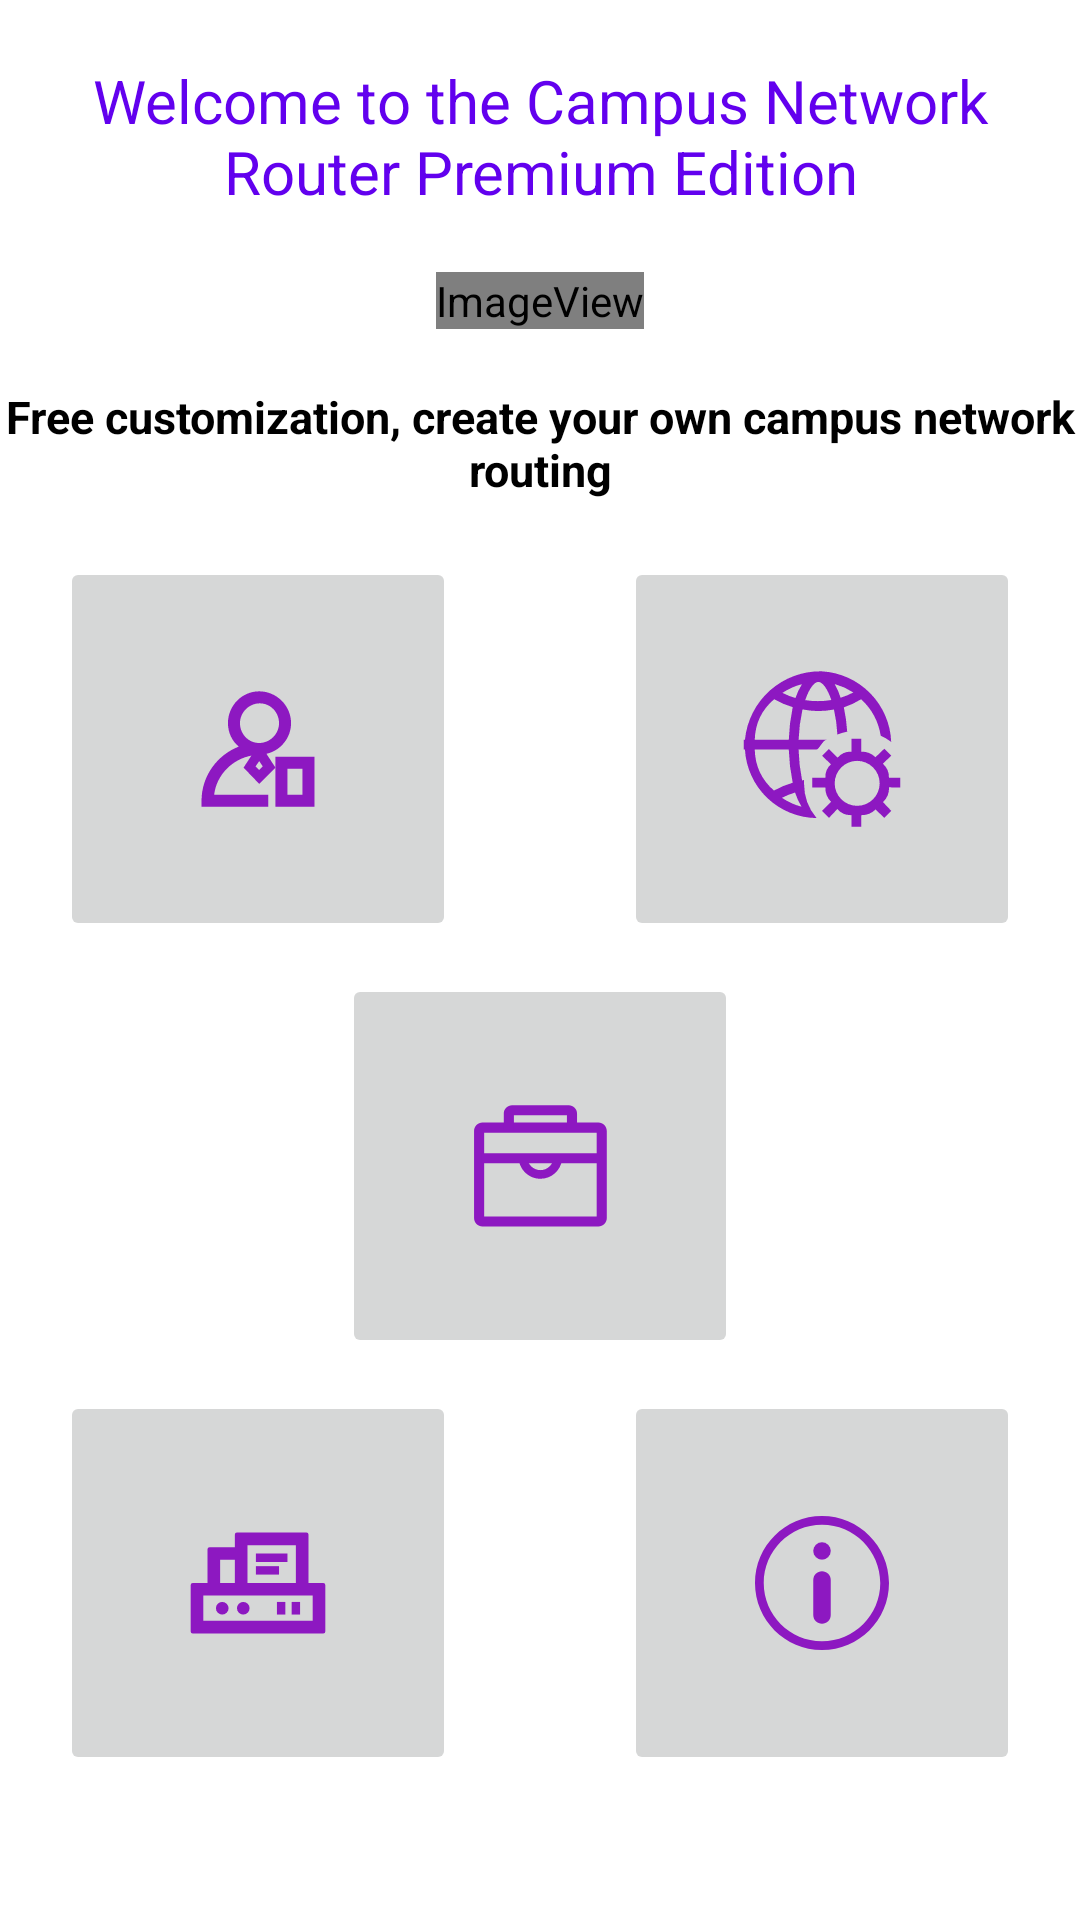

This screen was rendered from an Android layout file. Write that file and the resources it references.
<!-- AndroidManifest.xml: application theme Theme.ScutRouter -->
<!-- res/layout/activity_main.xml -->
<?xml version="1.0" encoding="utf-8"?>
<androidx.constraintlayout.widget.ConstraintLayout xmlns:android="http://schemas.android.com/apk/res/android"
    xmlns:app="http://schemas.android.com/apk/res-auto"
    xmlns:tools="http://schemas.android.com/tools"
    android:layout_width="match_parent"
    android:layout_height="match_parent"
    tools:context=".MainActivity">

    <TextView
        android:id="@+id/WelcomeTitle"
        android:layout_width="wrap_content"
        android:layout_height="wrap_content"
        android:layout_marginTop="20dp"
        android:text="@string/welcome_words"
        android:textAlignment="center"
        android:textColor="@color/purple_500"
        android:textSize="20sp"
        app:layout_constraintEnd_toEndOf="parent"
        app:layout_constraintStart_toStartOf="parent"
        app:layout_constraintTop_toTopOf="parent" />

    <ImageView
        android:id="@+id/imageViewAvatar"
        android:layout_width="wrap_content"
        android:layout_height="wrap_content"
        android:layout_marginTop="20dp"
        android:contentDescription="@string/my_avatar_desc"
        app:layout_constraintEnd_toEndOf="parent"
        app:layout_constraintHorizontal_bias="0.5"
        app:layout_constraintStart_toStartOf="parent"
        app:layout_constraintTop_toBottomOf="@+id/WelcomeTitle"
        app:srcCompat="@mipmap/avatar" />


    <TextView
        android:id="@+id/textView"
        android:layout_width="wrap_content"
        android:layout_height="wrap_content"
        android:textAlignment="center"
        android:text="@string/Small_Title"
        android:textSize="15sp"
        android:textColor="@color/black"
        android:textStyle="bold"
        app:layout_constraintStart_toStartOf="parent"
        app:layout_constraintEnd_toEndOf="parent"
        app:layout_constraintTop_toBottomOf="@id/imageViewAvatar"
        app:layout_constraintBottom_toTopOf="@id/ConstraintLayoutUtils" />

    <androidx.constraintlayout.widget.ConstraintLayout
        android:id="@+id/ConstraintLayoutUtils"
        android:layout_width="wrap_content"
        android:layout_height="wrap_content"
        android:layout_marginTop="76dp"
        app:layout_constraintStart_toStartOf="parent"
        app:layout_constraintEnd_toEndOf="parent"
        app:layout_constraintTop_toBottomOf="@id/imageViewAvatar">

        <ImageButton
            android:id="@+id/imageButtonAccount"
            android:layout_width="wrap_content"
            android:layout_height="wrap_content"
            app:layout_constraintStart_toStartOf="parent"
            app:layout_constraintTop_toTopOf="parent"
            app:srcCompat="@drawable/account_icon_foreground" />

        <ImageButton
            android:id="@+id/imageButtonInternet"
            android:layout_width="wrap_content"
            android:layout_height="wrap_content"
            android:layout_marginStart="56dp"
            app:layout_constraintStart_toEndOf="@+id/imageButtonAccount"
            app:layout_constraintTop_toTopOf="parent"
            app:srcCompat="@drawable/internet_icon_foreground" />

        <ImageButton
            android:id="@+id/imageButtonServer"
            android:layout_width="wrap_content"
            android:layout_height="wrap_content"
            android:layout_marginTop="150dp"
            app:layout_constraintStart_toStartOf="parent"
            app:layout_constraintTop_toBottomOf="@+id/imageButtonAccount"
            app:srcCompat="@drawable/server_icon_foreground" />

        <ImageButton
            android:id="@+id/imageButtonAbout"
            android:layout_width="wrap_content"
            android:layout_height="wrap_content"
            android:layout_marginStart="56dp"
            android:layout_marginTop="150dp"
            app:layout_constraintStart_toEndOf="@+id/imageButtonServer"
            app:layout_constraintTop_toBottomOf="@+id/imageButtonInternet"
            app:srcCompat="@drawable/about_icon_foreground" />

        <ImageButton
            android:id="@+id/imageViewButtonTool"
            android:layout_width="wrap_content"
            android:layout_height="wrap_content"
            app:layout_constraintBottom_toBottomOf="parent"
            app:layout_constraintEnd_toEndOf="parent"
            app:layout_constraintStart_toStartOf="parent"
            app:layout_constraintTop_toTopOf="parent"
            app:srcCompat="@drawable/tools_icon_foreground" />
    </androidx.constraintlayout.widget.ConstraintLayout>

</androidx.constraintlayout.widget.ConstraintLayout>
<!-- resources referenced by this layout -->
<resources>
  <!-- drawable about_icon_foreground (drawable) -->
  <vector xmlns:android="http://schemas.android.com/apk/res/android"
      android:width="108dp"
      android:height="108dp"
      android:viewportWidth="1024"
      android:viewportHeight="1024">
    <group android:scaleX="0.43153846"
        android:scaleY="0.43153846"
        android:translateX="291.0523"
        android:translateY="291.0523">
      <path
          android:pathData="M512,85.3c235.3,0 426.7,191.4 426.7,426.7 0,235.3 -191.4,426.7 -426.7,426.7S85.3,747.3 85.3,512C85.3,276.7 276.7,85.3 512,85.3m0,-64C241,21.3 21.3,241 21.3,512S241,1002.7 512,1002.7 1002.7,783 1002.7,512 783,21.3 512,21.3z"
          android:fillColor="#8d18c1"/>
      <path
          android:pathData="M512,277.3m-64,0a64,64 0,1 0,128 0,64 64,0 1,0 -128,0Z"
          android:fillColor="#8d18c1"/>
      <path
          android:pathData="M512,810.7c-35.3,0 -64,-28.7 -64,-64v-256c0,-35.3 28.7,-64 64,-64s64,28.7 64,64v256c0,35.3 -28.7,64 -64,64z"
          android:fillColor="#8d18c1"/>
    </group>
  </vector>
  <!-- drawable account_icon_foreground (drawable) -->
  <vector xmlns:android="http://schemas.android.com/apk/res/android"
      android:width="108dp"
      android:height="108dp"
      android:viewportWidth="1024"
      android:viewportHeight="1024">
    <group android:scaleX="0.3894"
        android:scaleY="0.3894"
        android:translateX="312.6272"
        android:translateY="312.6272">
      <path
          android:pathData="M521.8,794.8l131.7,-131.7 -73.1,-112.2c112.2,-24.4 199.9,-126.8 199.9,-248.7C780.2,160.9 663.2,43.9 521.8,43.9S268.2,160.9 268.2,302.3c0,78 34.1,146.3 87.8,190.2 -175.5,68.3 -302.3,238.9 -302.3,438.9v48.8h541.3v-97.5h-438.9c19.5,-160.9 146.3,-287.7 302.3,-317l-63.4,97.5 126.8,131.7zM521.8,682.7l-29.3,-29.3 29.3,-43.9 29.3,43.9 -29.3,29.3zM365.7,302.3c0,-87.8 73.1,-160.9 160.9,-160.9S682.7,214.6 682.7,302.3s-73.1,160.9 -160.9,160.9S365.7,390.1 365.7,302.3z"
          android:fillColor="#8d18c1"/>
      <path
          android:pathData="M653.4,575.4v404.7h317v-404.7h-317zM872.8,882.6h-121.9v-209.7h121.9v209.7z"
          android:fillColor="#8d18c1"/>
    </group>
  </vector>
  <!-- mipmap avatar (mipmap-anydpi-v26) -->
  <?xml version="1.0" encoding="utf-8"?>
  <adaptive-icon xmlns:android="http://schemas.android.com/apk/res/android">
      <background android:drawable="@color/avatar_background"/>
      <foreground android:drawable="@mipmap/avatar_foreground"/>
  </adaptive-icon>
  <string name="Small_Title">Free customization, create your own campus network routing</string>
  <string name="my_avatar_desc">Author\'s Avatar</string>
  <string name="welcome_words">Welcome to the Campus Network Router Premium Edition</string>
  <style name="Theme.ScutRouter" parent="Theme.MaterialComponents.DayNight.DarkActionBar">
          
          <item name="colorPrimary">@color/purple_500</item>
          <item name="colorPrimaryVariant">@color/purple_700</item>
          <item name="colorOnPrimary">@color/white</item>
          
          <item name="colorSecondary">@color/teal_200</item>
          <item name="colorSecondaryVariant">@color/teal_700</item>
          <item name="colorOnSecondary">@color/black</item>
          
          <item name="android:statusBarColor">?attr/colorPrimaryVariant</item>
          
      </style>
  <color name="avatar_background">#FFFFFF</color>
  <!-- not gathered from this repository: default colours our renderer supplied (Android Studio template values) -->
  <color name="purple_500">#FF6200EE</color>
  <color name="purple_700">#FF3700B3</color>
  <color name="teal_200">#FF03DAC5</color>
  <color name="teal_700">#FF018786</color>
  <color name="black">#FF000000</color>
  <color name="white">#FFFFFFFF</color>
</resources>
